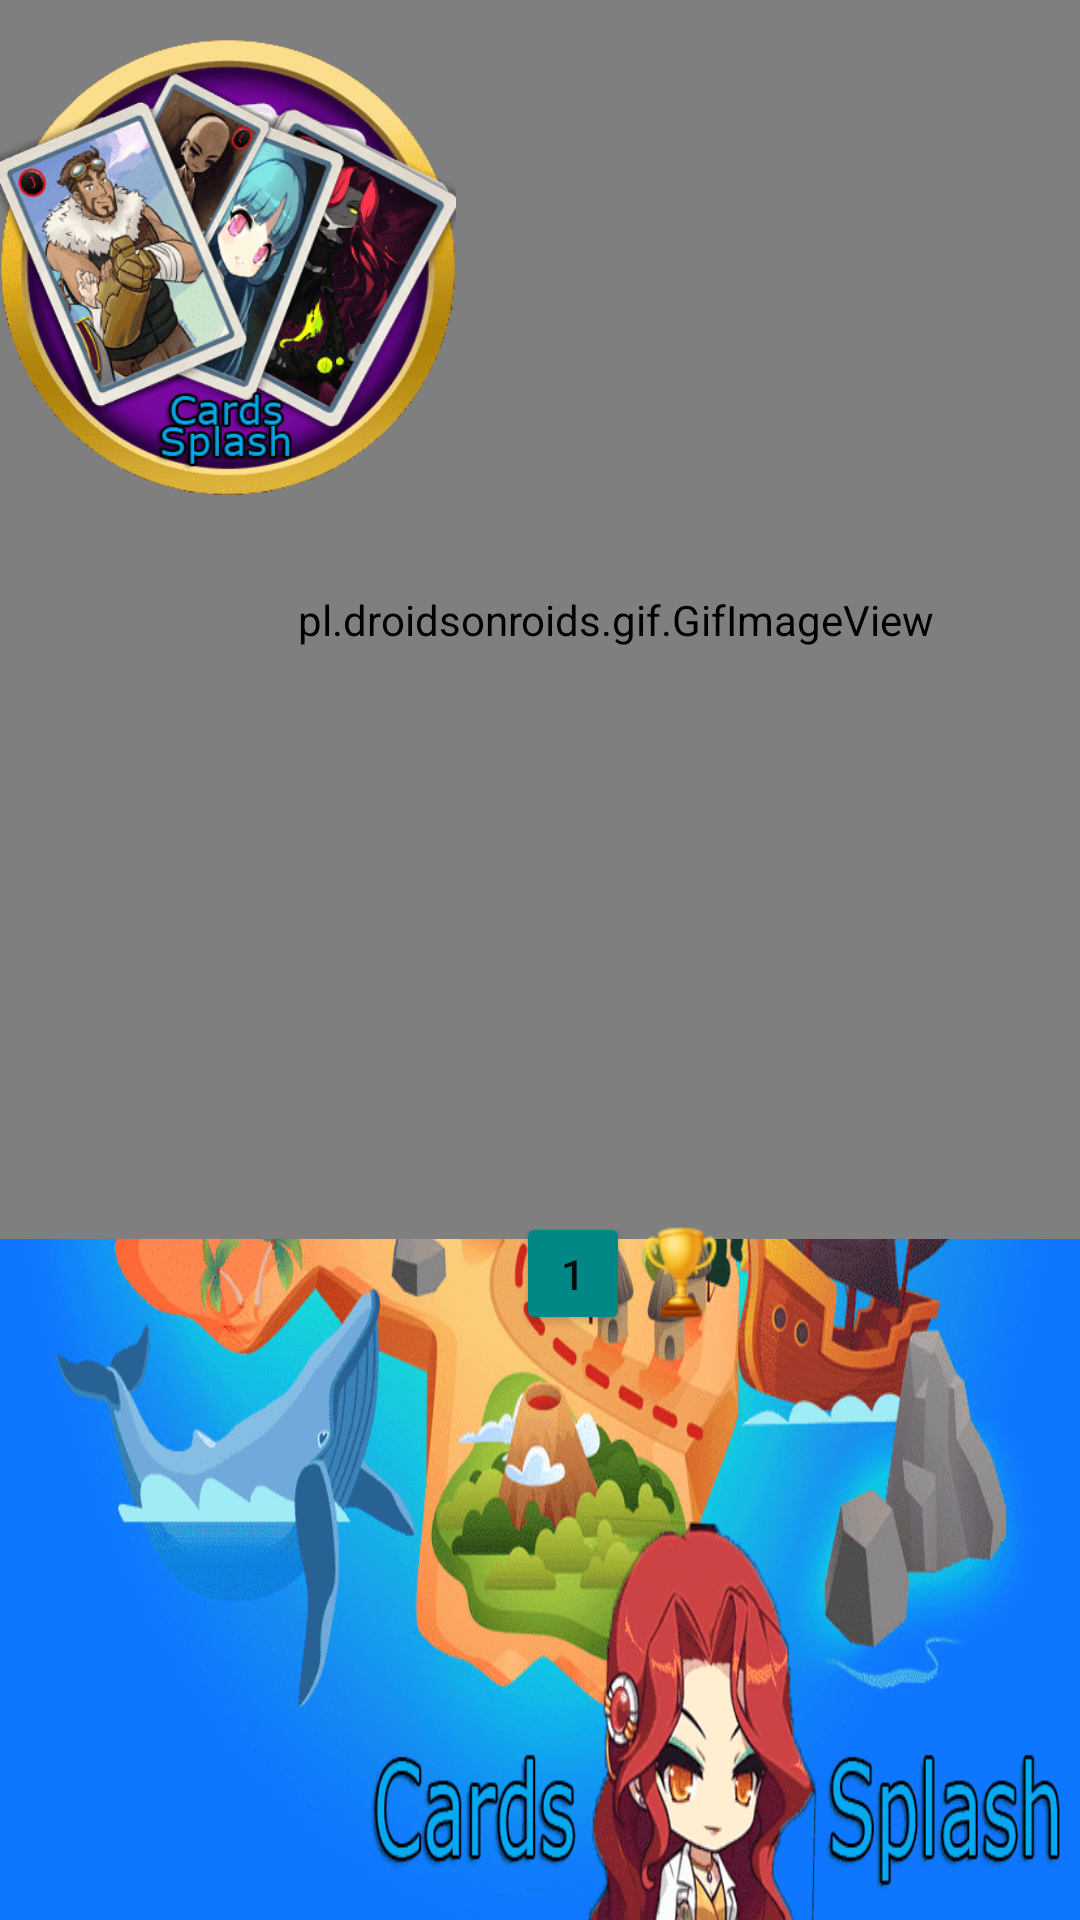

Reconstruct the res/layout file that produces this screen, plus the resources it refers to.
<!-- AndroidManifest.xml: application theme Theme.Game -->
<!-- res/layout/activity_road.xml -->
<?xml version="1.0" encoding="utf-8"?>
<androidx.constraintlayout.widget.ConstraintLayout xmlns:android="http://schemas.android.com/apk/res/android"
    xmlns:app="http://schemas.android.com/apk/res-auto"
    xmlns:tools="http://schemas.android.com/tools"
    android:layout_width="match_parent"
    android:layout_height="match_parent"
    android:id="@+id/bck"
    android:background="@drawable/road">


    <Button
        android:id="@+id/world1"
        android:layout_width="38dp"
        android:layout_height="41dp"
        android:layout_marginStart="20dp"
        android:layout_marginTop="4dp"
        android:backgroundTint="@color/teal_700"
        android:text="1"
        app:layout_constraintStart_toStartOf="@+id/imageView4"
        app:layout_constraintTop_toBottomOf="@+id/imageView4" />

    <Button
        android:id="@+id/world2"
        android:layout_width="38dp"
        android:layout_height="41dp"
        android:layout_marginEnd="4dp"
        android:backgroundTint="@color/teal_700"
        android:text="2"
        android:textColor="@color/white"
        android:visibility="invisible"
        app:layout_constraintEnd_toEndOf="@+id/imageView5"
        app:layout_constraintTop_toBottomOf="@+id/imageView5" />

    <Button
        android:id="@+id/world3"
        android:layout_width="38dp"
        android:layout_height="41dp"
        android:layout_marginTop="4dp"
        android:layout_marginEnd="8dp"
        android:backgroundTint="@color/teal_700"
        android:text="3"
        android:textColor="@color/white"
        android:visibility="invisible"
        app:layout_constraintEnd_toStartOf="@+id/imageView8"
        app:layout_constraintTop_toBottomOf="@+id/imageView6" />

    <pl.droidsonroids.gif.GifImageView
        android:id="@+id/imageView9"
        android:layout_width="88dp"
        android:layout_height="78dp"
        android:layout_marginEnd="16dp"
        android:layout_marginBottom="208dp"
        android:src="@drawable/fish"
        app:layout_constraintBottom_toBottomOf="@+id/imageView8"
        app:layout_constraintEnd_toEndOf="parent" />

    <ImageView
        android:id="@+id/imageView4"
        android:layout_width="wrap_content"
        android:layout_height="wrap_content"
        android:layout_marginStart="152dp"
        android:layout_marginBottom="240dp"
        app:layout_constraintBottom_toBottomOf="parent"
        app:layout_constraintStart_toStartOf="parent"
        app:srcCompat="@drawable/shub" />

    <ImageView
        android:id="@+id/imageView5"
        android:layout_width="wrap_content"
        android:layout_height="wrap_content"
        android:layout_marginStart="28dp"
        android:layout_marginTop="64dp"
        android:visibility="invisible"
        app:layout_constraintStart_toStartOf="@+id/imageView4"
        app:layout_constraintTop_toBottomOf="@+id/imageView6"
        app:srcCompat="@drawable/seny" />

    <ImageView
        android:id="@+id/imageView6"
        android:layout_width="wrap_content"
        android:layout_height="wrap_content"
        android:layout_marginStart="36dp"
        android:layout_marginTop="120dp"
        android:visibility="invisible"
        app:layout_constraintStart_toEndOf="@+id/imageView3"
        app:layout_constraintTop_toTopOf="parent"
        app:srcCompat="@drawable/monk" />

    <ImageView
        android:id="@+id/imageView8"
        android:layout_width="169dp"
        android:layout_height="210dp"
        android:layout_marginStart="92dp"
        android:layout_marginBottom="52dp"
        android:visibility="invisible"
        app:layout_constraintBottom_toBottomOf="@+id/imageView5"
        app:layout_constraintStart_toEndOf="@+id/imageView3"
        app:srcCompat="@drawable/hilfa" />

    <Button
        android:id="@+id/world4"
        android:layout_width="38dp"
        android:layout_height="41dp"
        android:layout_marginStart="84dp"
        android:layout_marginTop="4dp"
        android:backgroundTint="@color/teal_700"
        android:text="4"
        android:textColor="@color/white"
        android:visibility="invisible"
        app:layout_constraintStart_toEndOf="@+id/imageView4"
        app:layout_constraintTop_toBottomOf="@+id/imageView8" />

    <pl.droidsonroids.gif.GifImageView
        android:id="@+id/imageView12"
        android:layout_width="39dp"
        android:layout_height="65dp"
        android:layout_marginEnd="116dp"
        android:layout_marginBottom="16dp"
        android:src="@drawable/ship"
        app:layout_constraintBottom_toTopOf="@+id/imageView4"
        app:layout_constraintEnd_toStartOf="@+id/imageView5" />

    <pl.droidsonroids.gif.GifImageView
        android:id="@+id/imageView13"
        android:layout_width="39dp"
        android:layout_height="65dp"
        android:layout_marginEnd="116dp"
        android:layout_marginBottom="16dp"
        android:src="@drawable/ship"
        app:layout_constraintBottom_toTopOf="@+id/imageView4"
        app:layout_constraintEnd_toStartOf="@+id/imageView5" />

    <pl.droidsonroids.gif.GifImageView
        android:id="@+id/imageView19"
        android:layout_width="411dp"
        android:layout_height="413dp"
        android:src="@drawable/clouds"
        app:layout_constraintTop_toTopOf="parent"
        tools:layout_editor_absoluteX="51dp" />

    <ImageView
        android:id="@+id/imageView3"
        android:onClick="aboutme"
        android:layout_width="152dp"
        android:layout_height="178dp"
        app:layout_constraintStart_toStartOf="parent"
        app:layout_constraintTop_toTopOf="parent"
        app:srcCompat="@drawable/logo" />

    <ImageView
        android:id="@+id/imageView14"
        android:layout_width="34dp"
        android:layout_height="33dp"
        app:layout_constraintBottom_toBottomOf="@+id/world1"
        android:onClick="score1"
        app:layout_constraintStart_toEndOf="@+id/world1"
        app:layout_constraintTop_toTopOf="@+id/world1"
        app:srcCompat="@drawable/thropy" />

    <ImageView
        android:id="@+id/imageView16"
        android:layout_width="34dp"
        android:layout_height="33dp"
        android:onClick="score2"
        android:visibility="invisible"
        app:layout_constraintBottom_toBottomOf="@+id/world2"
        app:layout_constraintStart_toEndOf="@+id/world2"
        app:layout_constraintTop_toTopOf="@+id/world2"
        app:srcCompat="@drawable/thropy" />

    <ImageView
        android:id="@+id/imageView17"
        android:layout_width="34dp"
        android:layout_height="33dp"
        android:onClick="score3"
        android:visibility="invisible"
        app:layout_constraintBottom_toBottomOf="@+id/world3"
        app:layout_constraintStart_toEndOf="@+id/world3"
        app:layout_constraintTop_toTopOf="@+id/world3"
        app:srcCompat="@drawable/thropy" />

    <ImageView
        android:id="@+id/imageView18"
        android:layout_width="34dp"
        android:layout_height="33dp"
        android:onClick="score4"
        android:visibility="invisible"
        app:layout_constraintBottom_toBottomOf="@+id/world4"
        app:layout_constraintStart_toEndOf="@+id/world4"
        app:layout_constraintTop_toTopOf="@+id/world4"
        app:srcCompat="@drawable/thropy" />

</androidx.constraintlayout.widget.ConstraintLayout>
<!-- resources referenced by this layout -->
<resources>
  <color name="teal_700">#FF018786</color>
  <color name="white">#FFFFFFFF</color>
  <!-- drawable clouds: gif bitmap (drawable, 449720 bytes) -->
  <!-- drawable hilfa: png bitmap (drawable, 15247 bytes) -->
  <!-- drawable logo: png bitmap (drawable, 42390 bytes) -->
  <!-- drawable monk: png bitmap (drawable, 1150 bytes) -->
  <!-- drawable road: png bitmap (drawable, 271867 bytes) -->
  <!-- drawable seny: png bitmap (drawable, 1723 bytes) -->
  <!-- drawable ship: gif bitmap (drawable, 2403 bytes) -->
  <!-- drawable shub: png bitmap (drawable, 2404 bytes) -->
  <!-- drawable thropy: png bitmap (drawable, 1265 bytes) -->
  <style name="Theme.Game" parent="Theme.MaterialComponents.DayNight.DarkActionBar">
          
          <item name="colorPrimary">@color/purple_500</item>
          <item name="colorPrimaryVariant">@color/purple_700</item>
          <item name="colorOnPrimary">@color/white</item>
          
          <item name="colorSecondary">@color/teal_200</item>
          <item name="colorSecondaryVariant">@color/teal_700</item>
          <item name="colorOnSecondary">@color/black</item>
          
          <item name="android:statusBarColor" tools:targetApi="l">?attr/colorPrimaryVariant</item>
          
      </style>
  <color name="purple_500">#FF6200EE</color>
  <color name="purple_700">#FF3700B3</color>
  <color name="teal_200">#FF03DAC5</color>
  <color name="black">#FF000000</color>
</resources>
